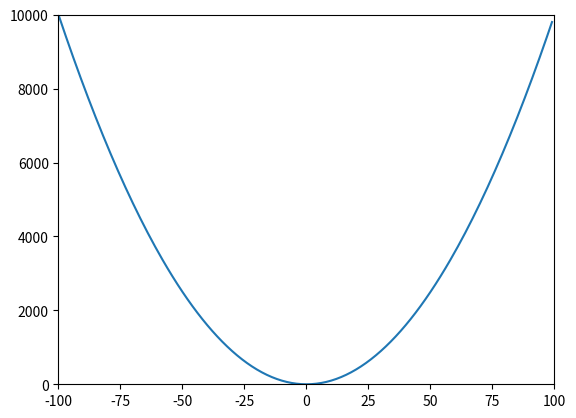

Write the Python code that produced this figure.
import matplotlib.pyplot as plot

def f(x):
    return x * x

xs = list(range(-100, 100))
ys = []
for x in xs:
    ys.append(f(x))

plot.plot(xs, ys)
plot.axis([-100,100,0,10000])
plot.show()
